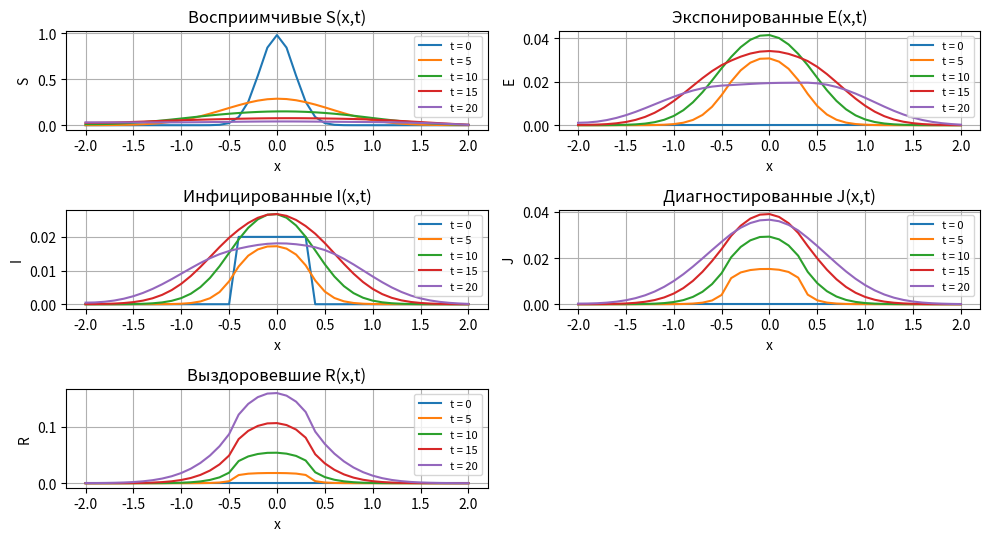

Write Python code to recreate this figure.
import numpy as np
import matplotlib.pyplot as plt

def progonka(a, b, c, d):
    n = len(d)
    alpha = np.zeros(n-1)
    betta = np.zeros(n)

    alpha[0] = c[0] / b[0]
    print(alpha)
    betta[0] = d[0] / b[0]

    for i in range(1, n-1):
        denominator = b[i] - a[i-1] * alpha[i-1]
        alpha[i] = c[i] / denominator
        betta[i] = (d[i] - a[i-1] * betta[i-1]) / denominator

    betta[-1] = (d[-1] - a[-2] * betta[-2]) / (b[-1] - a[-2] * alpha[-2])

    x = np.zeros(n)
    x[-1] = betta[-1]
    for i in reversed(range(n-1)):
        x[i] = betta[i] - alpha[i] * x[i+1]

    return x

def implicit_diffusion(u, d, dt, dx):
    r = d * dt / dx**2
    n = len(u)

    a = -r * np.ones(n-1)
    b = (1 + 2*r) * np.ones(n)
    c = -r * np.ones(n-1)

    c[0]  = -2*r
    a[-1] = -2*r

    return progonka(a, b, c, u)

Pi   = 3.3e-5 # интенсивность притока восприимчивых
beta = 0.75 # коэффициент передачи инфекции
mu   = 3.4e-5 # естественная смертность
l_rrisk  = 0.38 # пониженный риск инфицирования у диагностированных
kappa= 0.33 # переход из E в I
q    = 0.1 # заразность экспонированных
alpha= 0.33 # переход из I в J
gamma1   = 0.125 # скорость выздоровления инфицированных
gamma2   = 0.2 # скорость выздоровления диагностированных
delta= 0.006 # смертность, вызванная заболеванием

d1, d2, d3, d4, d5 = 0.025, 0.01, 0.001, 0.0, 0.0 #коэффициенты диффузии
dx = 0.1
dt = 0.03

x = np.arange(-2.0, 2.0 + dx/2, dx)
nx = x.size

S = 0.98 * (np.exp(-5*x**2)) ** 3
E = np.zeros_like(x)
I = np.zeros_like(x)
mask = (-0.4 <= x) & (x <= 0.4)
I[mask] = 0.02
J = np.zeros_like(x)
R = np.zeros_like(x)

t_end = 20.0
nt = int(round(t_end / dt))

snap_times = [0, 5, 10, 15, 20]
snap_steps = {int(round(T/dt)): T for T in snap_times}
snaps = {name: [] for name in ["t", "S", "E", "I", "J", "R"]}

for n in range(nt + 1):
    if n in snap_steps:
        snaps["t"].append(snap_steps[n])
        snaps["S"].append(S.copy())
        snaps["E"].append(E.copy())
        snaps["I"].append(I.copy())
        snaps["J"].append(J.copy())
        snaps["R"].append(R.copy())

    if n == nt:
        break
    N = S + E + I + J + R

    infection = beta * (I + q*E + l_rrisk*J) / N

    S_half = S + dt * (-infection*S - mu*S + Pi)
    E_half = E + dt * ( infection*S - (mu + kappa)*E)
    I_half = I + dt * ( kappa*E - (mu + alpha + gamma1 + delta)*I)
    J_half = J + dt * ( alpha*I - (mu + gamma2 + delta)*J)
    R_half = R + dt * ( gamma1*I + gamma2*J - mu*R)

    S = implicit_diffusion(S_half, d1, dt, dx)
    E = implicit_diffusion(E_half, d2, dt, dx)
    I = implicit_diffusion(I_half, d3, dt, dx)
    J = implicit_diffusion(J_half, d4, dt, dx)
    R = implicit_diffusion(R_half, d5, dt, dx)

fig, axs = plt.subplots(3, 2, figsize=(10, 6))
axs = axs.flatten()

variables = ["S", "E", "I", "J", "R"]
titles = [
    "Восприимчивые S(x,t)",
    "Экспонированные E(x,t)",
    "Инфицированные I(x,t)",
    "Диагностированные J(x,t)",
    "Выздоровевшие R(x,t)"
]

for i, var in enumerate(variables):
    for k, T in enumerate(snaps["t"]):
        axs[i].plot(x, snaps[var][k], label=f"t = {T}")
    axs[i].set_title(titles[i])
    axs[i].set_xlabel("x")
    axs[i].set_ylabel(var)
    axs[i].grid(True)
    axs[i].legend(fontsize=8)

axs[-1].axis("off")

plt.tight_layout(rect=[0, 0.03, 1, 0.95])
plt.show()